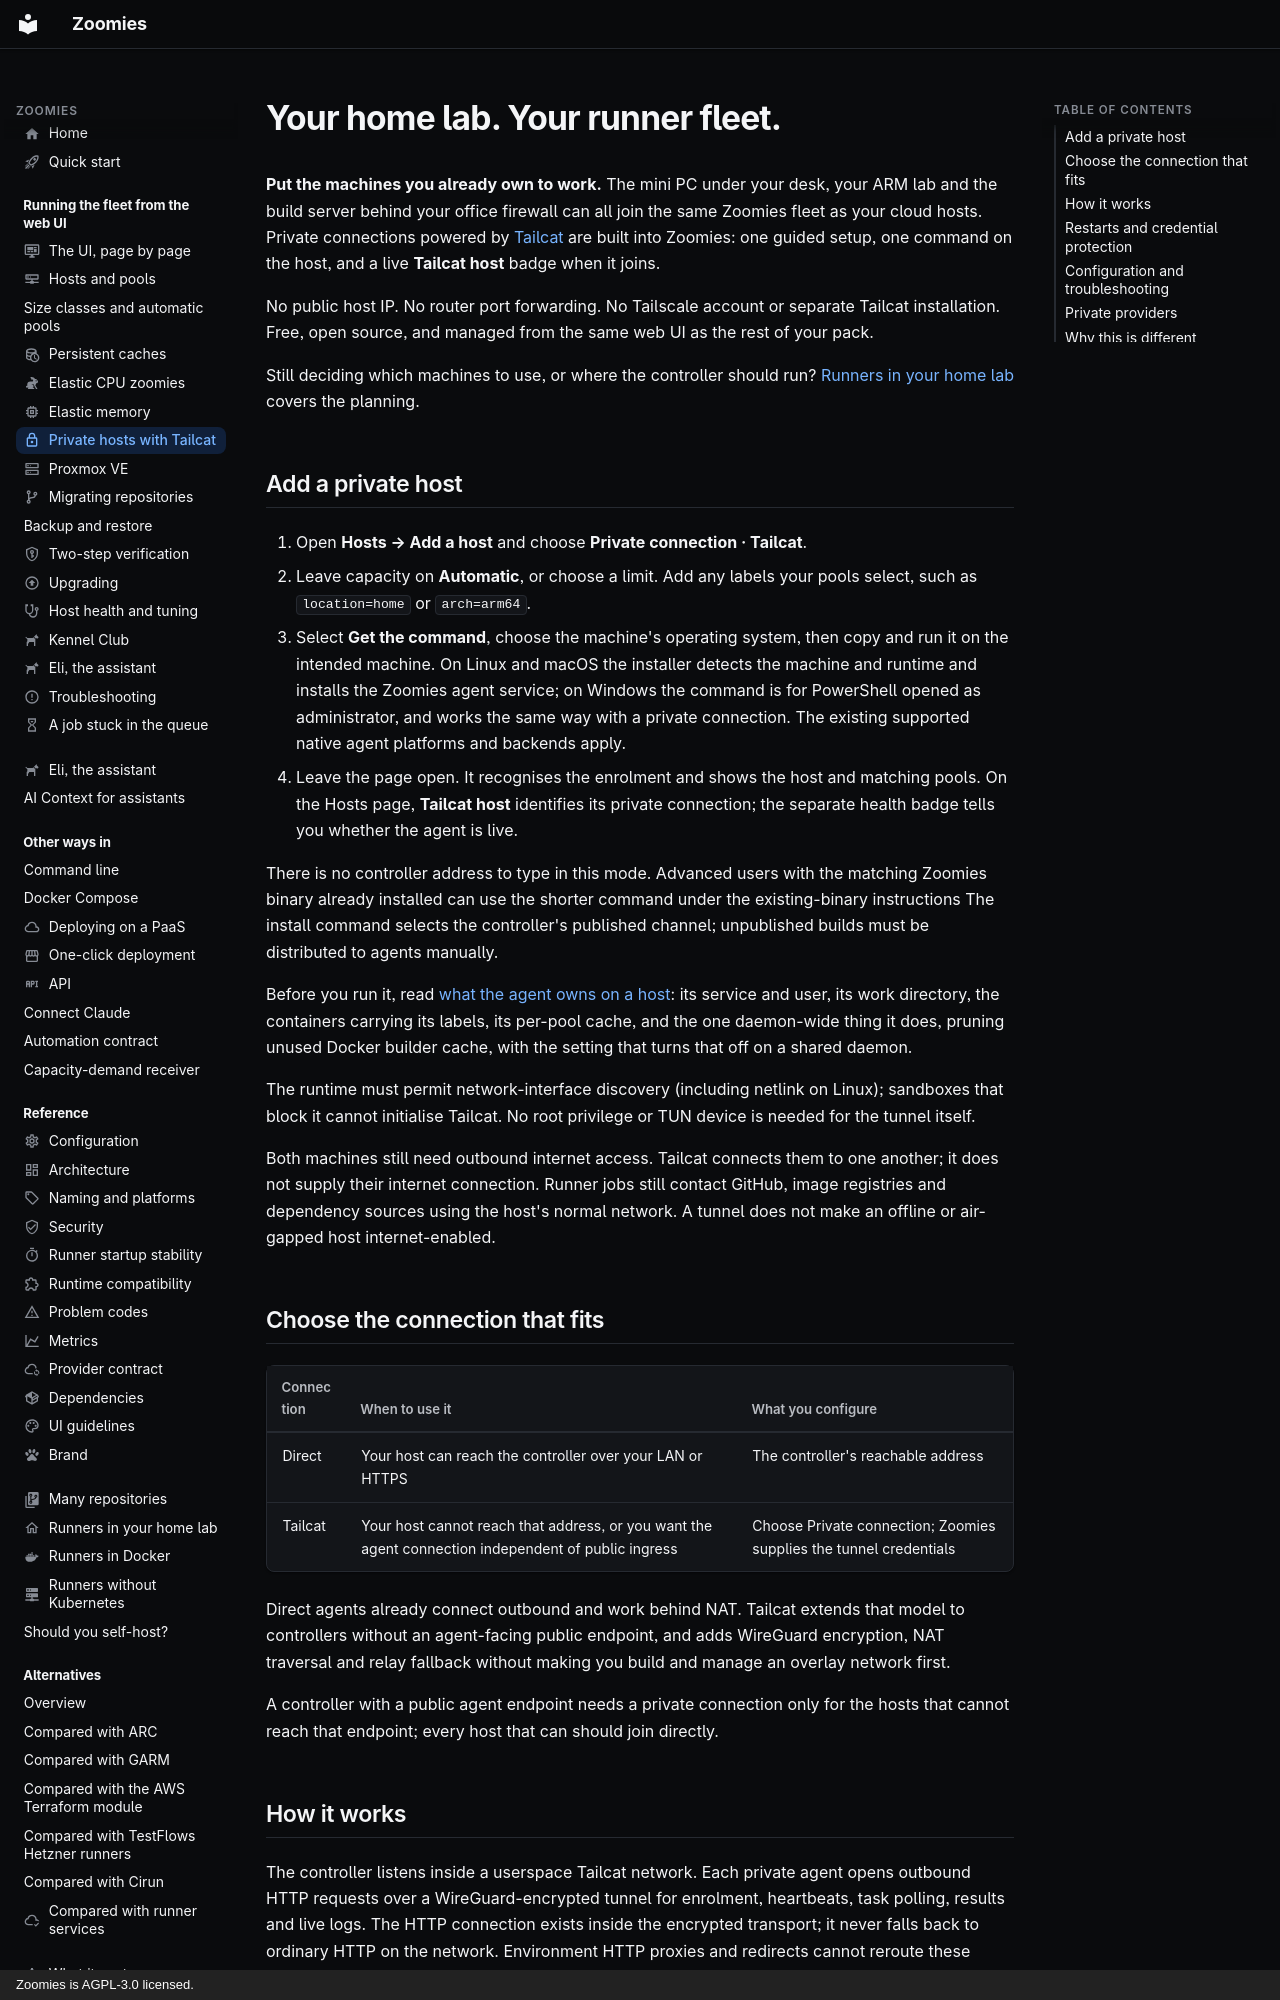

repository: eyupio/Zoomies · page: private-hosts/index.html · generator: mkdocs · copyright: Zoomies is AGPL-3.0 licensed.

---
icon: material/lock-outline
title: Private hosts with Tailcat
description: >-
  Turn your home lab into GitHub Actions runner capacity. Connect private hosts
  over built-in Tailcat tunnels: no public IPs, port forwarding or Tailscale.
---

# Your home lab. Your runner fleet.

**Put the machines you already own to work.** The mini PC under your desk,
your ARM lab and the build server behind your office firewall can all join the
same Zoomies fleet as your cloud hosts. Private connections powered by
[Tailcat](https://tailscale.com/tailcat) are built into Zoomies: one guided
setup, one command on the host, and a live **Tailcat host** badge when it joins.

No public host IP. No router port forwarding. No Tailscale account or separate
Tailcat installation. Free, open source, and managed from the same web UI as
the rest of your pack.

Still deciding which machines to use, or where the controller should run?
[Runners in your home lab](home-lab.md) covers the planning.

## Add a private host

1. Open **Hosts → Add a host** and choose **Private connection · Tailcat**.
2. Leave capacity on **Automatic**, or choose a limit. Add any labels your pools
   select, such as `location=home` or `arch=arm64`.
3. Select **Get the command**, choose the machine's operating system, then copy
   and run it on the intended machine. On Linux and macOS the installer detects
   the machine and runtime and installs the Zoomies agent service; on Windows
   the command is for PowerShell opened as administrator, and works the same
   way with a private connection. The existing supported native agent platforms
   and backends apply.
4. Leave the page open. It recognises the enrolment and shows the host and
   matching pools. On the Hosts page, **Tailcat host** identifies its private
   connection; the separate health badge tells you whether the agent is live.

There is no controller address to type in this mode. Advanced users with the
matching Zoomies binary already installed can use the shorter command under
the existing-binary instructions The install command selects the controller's published
channel; unpublished builds must be distributed to agents manually.

Before you run it, read
[what the agent owns on a host](security.md#what-the-agent-owns-on-a-host):
its service and user, its work directory, the containers carrying its labels,
its per-pool cache, and the one daemon-wide thing it does, pruning unused
Docker builder cache, with the setting that turns that off on a shared
daemon.

The runtime must permit network-interface discovery (including netlink on
Linux); sandboxes that block it cannot initialise Tailcat. No root privilege
or TUN device is needed for the tunnel itself.

Both machines still need outbound internet access. Tailcat connects them to
one another; it does not supply their internet connection. Runner jobs still
contact GitHub, image registries and dependency sources using the host's normal
network. A tunnel does not make an offline or air-gapped host internet-enabled.

## Choose the connection that fits

| Connection | When to use it | What you configure |
| --- | --- | --- |
| Direct | Your host can reach the controller over your LAN or HTTPS | The controller's reachable address |
| Tailcat | Your host cannot reach that address, or you want the agent connection independent of public ingress | Choose Private connection; Zoomies supplies the tunnel credentials |

Direct agents already connect outbound and work behind NAT. Tailcat extends
that model to controllers without an agent-facing public endpoint, and adds
WireGuard encryption, NAT traversal and relay fallback without making you
build and manage an overlay network first.

A controller with a public agent endpoint needs a private connection only for
the hosts that cannot reach that endpoint; every host that can should join
directly.
